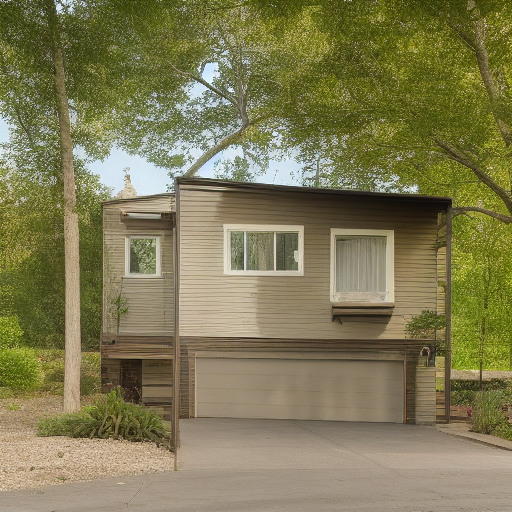
Generation parameters embedded in this image by AUTOMATIC1111 Stable Diffusion web UI or a fork of it (Forge, ...) (PNG 'parameters' text chunk):
House Exterior Photo Modern
Negative prompt: art artwork illustration painting digital
Steps: 30, Sampler: Euler a, CFG scale: 2, Seed: 1966758772, Size: 512x512, Model hash: fe4efff1e1, Model: sd-v1-4